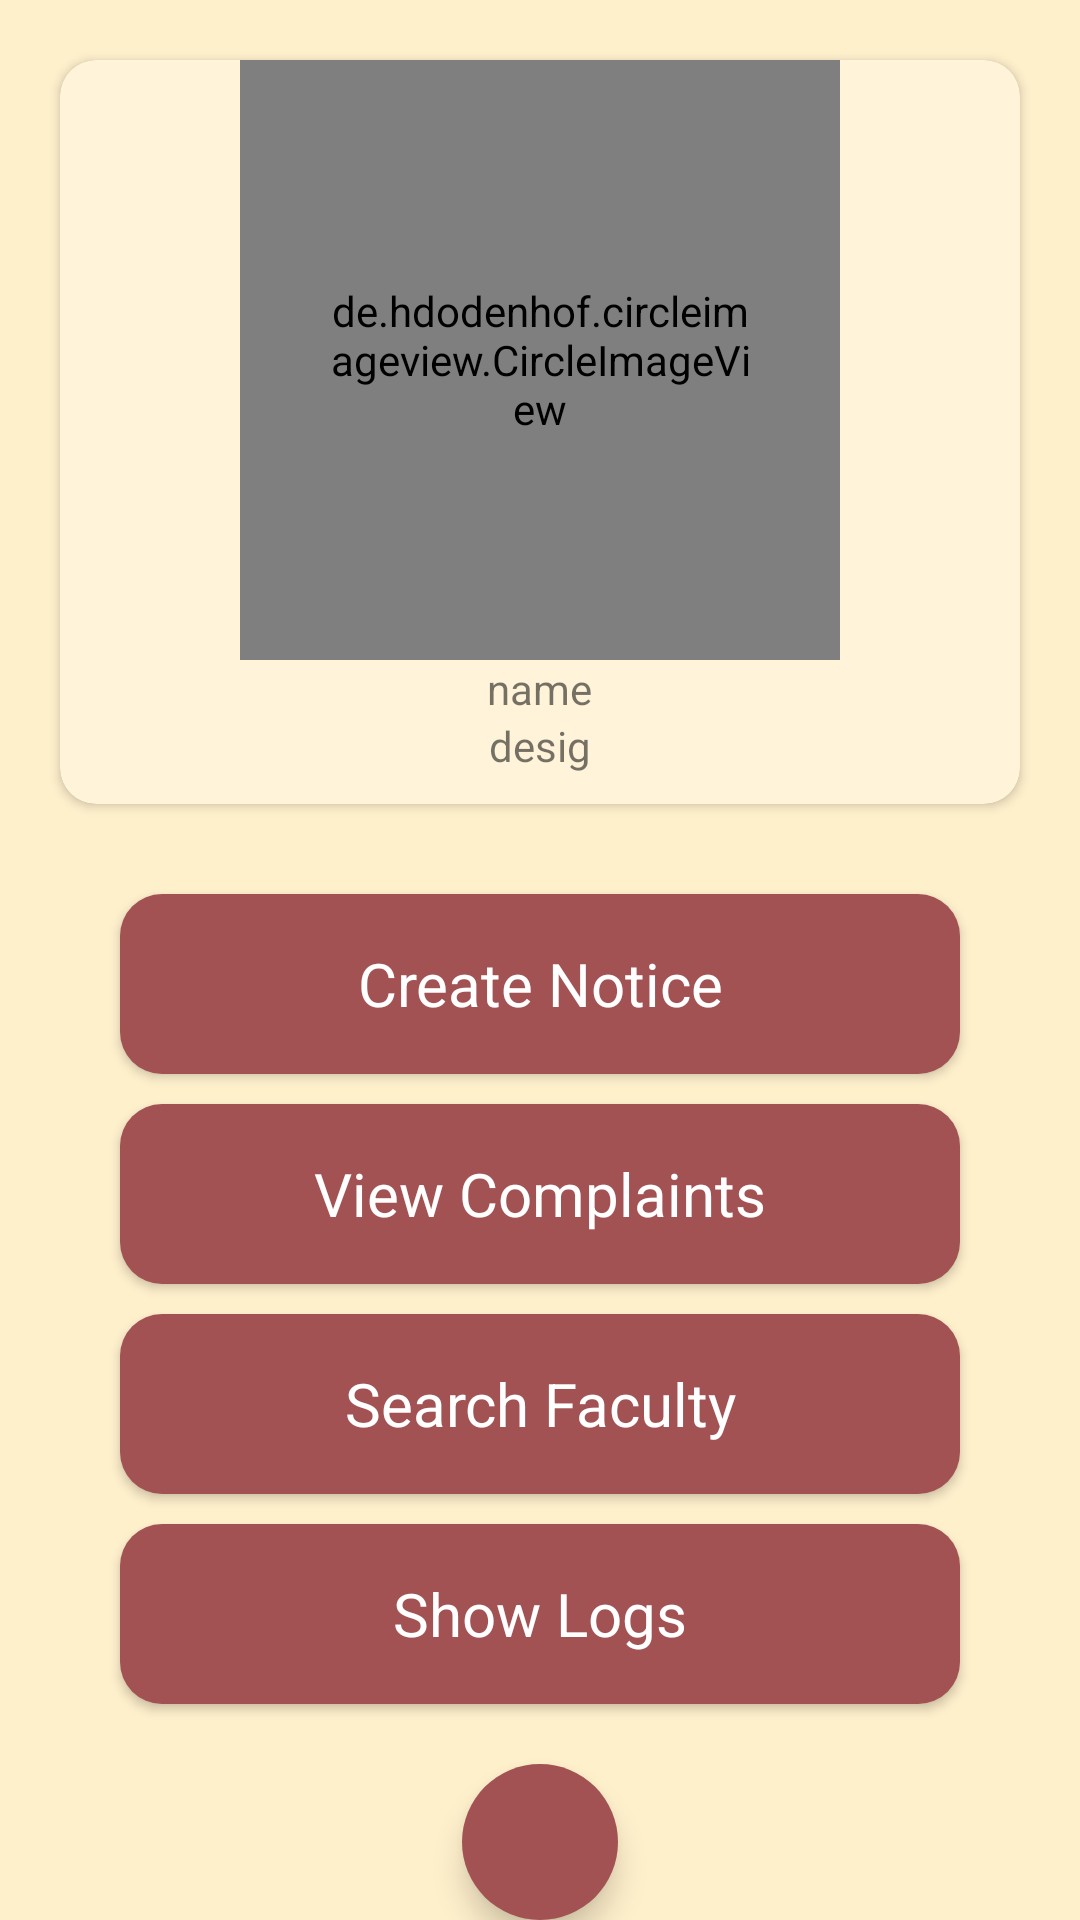

Reconstruct the res/layout file that produces this screen, plus the resources it refers to.
<!-- AndroidManifest.xml: application theme Theme.FYPKM -->
<!-- res/layout/fragment_hod_home.xml -->
<?xml version="1.0" encoding="utf-8"?>
<layout xmlns:android="http://schemas.android.com/apk/res/android"
    xmlns:tools="http://schemas.android.com/tools"
    xmlns:app="http://schemas.android.com/apk/res-auto">

    <data>

    </data>

    <FrameLayout
        android:layout_width="match_parent"
        android:layout_height="match_parent"
        tools:context=".HodHome">

        <LinearLayout
            android:layout_width="match_parent"
            android:layout_height="match_parent"
            android:orientation="vertical"
            android:background="#FFF0CC"
            tools:context=".FacultyHome">

            <androidx.cardview.widget.CardView
                android:id="@+id/cardHod"
                android:layout_width="match_parent"
                android:layout_height="wrap_content"
                android:backgroundTint="#FFF4DA"
                android:layout_marginVertical="20dp"
                android:layout_marginHorizontal="20dp"
                app:cardCornerRadius="12dp">

                <LinearLayout
                    android:layout_width="wrap_content"
                    android:layout_height="wrap_content"
                    android:gravity="center"
                    android:layout_gravity="center"
                    android:orientation="vertical">

                    <de.hdodenhof.circleimageview.CircleImageView
                        android:id="@+id/userImg"
                        android:layout_width="200dp"
                        android:layout_height="200dp"
                        android:layout_gravity="center|top"
                        android:paddingHorizontal="30dp"
                        app:civ_border_width="2dp"
                        app:civ_border_color="#FFF" />

                    <TextView
                        android:id="@+id/tvname"
                        android:layout_width="wrap_content"
                        android:layout_height="wrap_content"
                        android:layout_gravity="center"
                        android:text="name" />

                    <TextView
                        android:id="@+id/tvdesig"
                        android:layout_width="wrap_content"
                        android:layout_height="wrap_content"
                        android:layout_gravity="center"
                        android:layout_marginBottom="10dp"
                        android:text="desig" />


                </LinearLayout>


            </androidx.cardview.widget.CardView>

            <TextView
                android:id="@+id/createNotifBtn"
                android:layout_width="280dp"
                android:layout_height="60dp"
                android:layout_marginTop="10dp"
                android:background="@drawable/brow_box"
                android:gravity="center"
                android:paddingHorizontal="20dp"
                android:elevation="2dp"
                android:text="Create Notice"
                android:layout_gravity="center"
                android:textAlignment="center"
                android:textColor="#FFF"
                android:textColorHint="#484881"
                android:textSize="20sp"
                app:layout_constraintEnd_toEndOf="parent"
                app:layout_constraintStart_toStartOf="parent"
                app:layout_constraintTop_toBottomOf="@+id/et_loginpassword"
                tools:ignore="Autofill,HardcodedText,TextFields" />

            <TextView
                android:id="@+id/viewCompBtn"
                android:layout_width="280dp"
                android:layout_height="60dp"
                android:layout_marginTop="10dp"
                android:background="@drawable/brow_box"
                android:gravity="center"
                android:paddingHorizontal="20dp"
                android:elevation="2dp"
                android:text="View Complaints"
                android:layout_gravity="center"
                android:textAlignment="center"
                android:textColor="#FFF"
                android:textColorHint="#484881"
                android:textSize="20sp"
                app:layout_constraintEnd_toEndOf="parent"
                app:layout_constraintStart_toStartOf="parent"
                app:layout_constraintTop_toBottomOf="@+id/et_loginpassword"
                tools:ignore="Autofill,HardcodedText,TextFields" />

            <TextView
                android:id="@+id/findFacultyBtn"
                android:layout_width="280dp"
                android:layout_height="60dp"
                android:layout_marginTop="10dp"
                android:background="@drawable/brow_box"
                android:gravity="center"
                android:paddingHorizontal="20dp"
                android:elevation="2dp"
                android:text="Search Faculty"
                android:layout_gravity="center"
                android:textAlignment="center"
                android:textColor="#FFF"
                android:textColorHint="#484881"
                android:textSize="20sp"
                app:layout_constraintEnd_toEndOf="parent"
                app:layout_constraintStart_toStartOf="parent"
                app:layout_constraintTop_toBottomOf="@+id/et_loginpassword"
                tools:ignore="Autofill,HardcodedText,TextFields" />

            <TextView
                android:id="@+id/hodLogBtn"
                android:layout_width="280dp"
                android:layout_height="60dp"
                android:layout_marginTop="10dp"
                android:background="@drawable/brow_box"
                android:gravity="center"
                android:paddingHorizontal="20dp"
                android:elevation="2dp"
                android:text="Show Logs"
                android:layout_gravity="center"
                android:textAlignment="center"
                android:textColor="#FFF"
                android:textColorHint="#484881"
                android:textSize="20sp"
                app:layout_constraintEnd_toEndOf="parent"
                app:layout_constraintStart_toStartOf="parent"
                app:layout_constraintTop_toBottomOf="@+id/et_loginpassword"
                tools:ignore="Autofill,HardcodedText,TextFields" />


            <com.google.android.material.floatingactionbutton.FloatingActionButton
                android:id="@+id/clickScanner"
                android:layout_width="wrap_content"
                android:layout_height="wrap_content"
                android:backgroundTint="#A25253"
                app:borderWidth="0dp"
                android:layout_gravity="center"
                android:layout_marginTop="20dp"
                app:tint="@android:color/white"
                android:src="@drawable/camera"/>


        </LinearLayout>

    </FrameLayout>
</layout>
<!-- resources referenced by this layout -->
<resources>
  <!-- drawable brow_box (drawable) -->
  <?xml version="1.0" encoding="utf-8"?>
  <shape xmlns:android="http://schemas.android.com/apk/res/android">
      <solid android:color="#A25253"/>
      <corners android:radius="14dp" />
  
  </shape>
  <style name="Theme.FYPKM" parent="Theme.MaterialComponents.Light.NoActionBar">
          
          <item name="colorPrimary">@color/purple_500</item>
          <item name="colorPrimaryVariant">@color/purple_700</item>
          <item name="colorOnPrimary">@color/white</item>
          
          <item name="colorSecondary">@color/teal_200</item>
          <item name="colorSecondaryVariant">@color/teal_700</item>
          <item name="colorOnSecondary">@color/black</item>
          
          <item name="android:statusBarColor" tools:targetApi="l">?attr/colorPrimaryVariant</item>
          
      </style>
  <color name="purple_500">#FF6200EE</color>
  <color name="purple_700">#FF3700B3</color>
  <color name="white">#FFFFFFFF</color>
  <color name="teal_200">#FF03DAC5</color>
  <color name="teal_700">#FF018786</color>
  <color name="black">#FF000000</color>
</resources>
